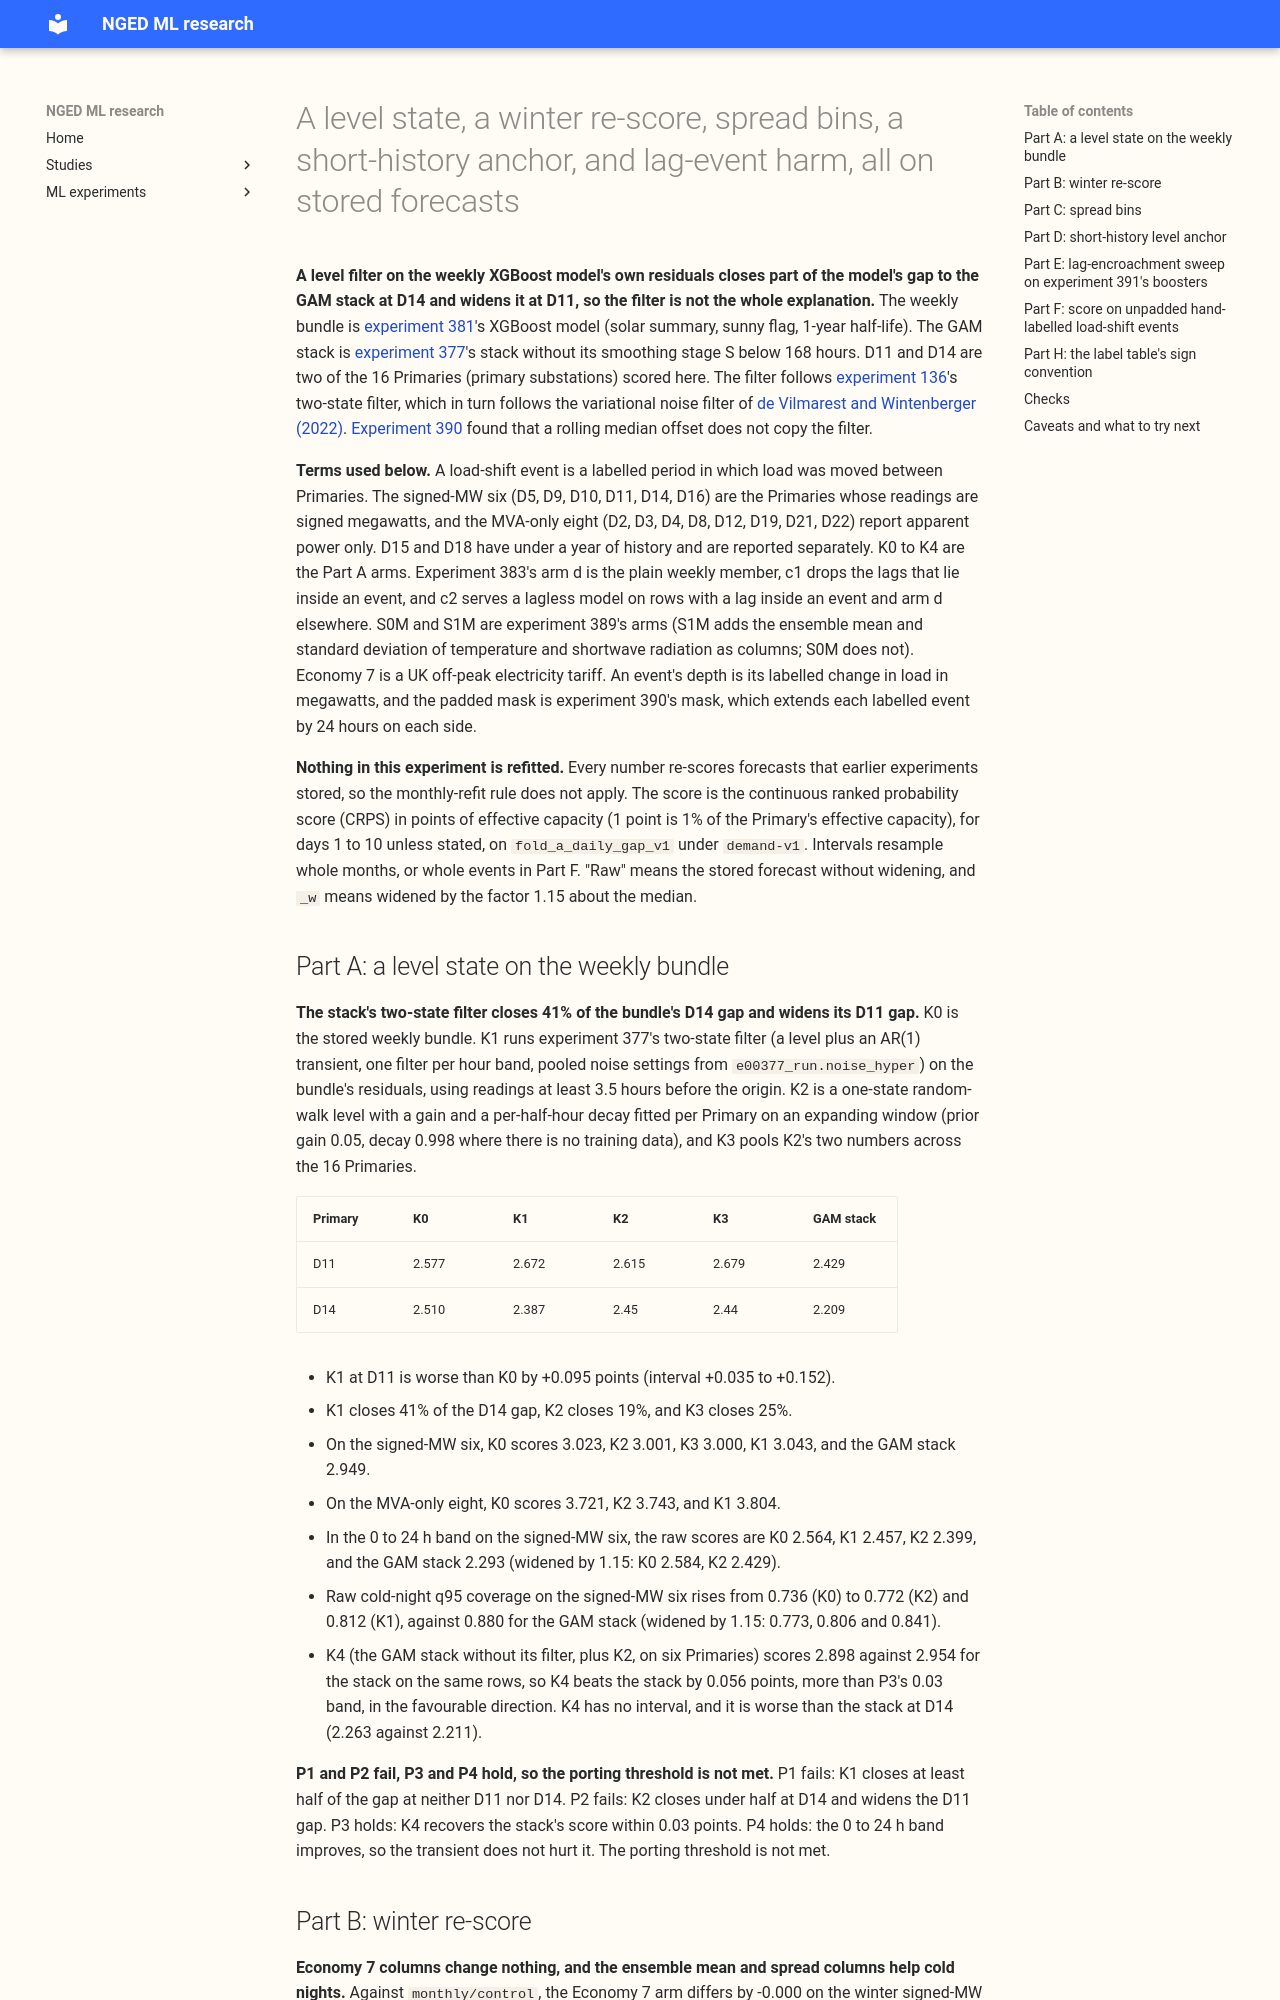

repository: openclimatefix/nged-ml-research · page: ml-experiments/00395-xgboost-level-state-winter-spread-anchor-stored-forecasts/result/index.html · generator: mkdocs

---
id: "00395"
slug: xgboost-level-state-winter-spread-anchor-stored-forecasts
theme: production-reference-and-best-guess
also_relevant_to:
  - lagged-power-and-error-correction
  - calibration-and-uncertainty
  - weather-products-and-blending
  - retraining-and-training-history
status: finished
kind: other
protocol: demand-v1
size: >-
  medium. Stored: re-scored tables and figures in this experiment's private folder only; earlier
  experiments' folders are read and never written. Designs: more than one defensible (four level
  filters, each a named arm). Callers: the scripts import experiments 377, 381, 390 and
  `studies.eval_protocol`. Production serving path and degradation rule: not touched. Nothing is
  refitted, so the monthly-refit rule does not apply.
hypothesis: >-
  A level state in the style of the GAM stack's Kalman filter, run on the weekly XGBoost bundle's
  own residuals, closes the bundle's gap to the GAM stack at D11 and D14, and a one-state filter
  with three numbers per Primary does so almost as well as the stack's two-state filter.
prediction: >-
  Written before any score is read. P1 (A). K1, the stack's filter on the bundle's residuals,
  closes at least half of the bundle-minus-stack CRPS gap at days 1 to 10 at both D11 and D14. P2
  (A). K2, the one-state filter with three numbers per Primary, closes at least half of the gap at
  both Primaries, and K3 (pooled) is within 0.03 points of K2 on the signed-MW six. P3 (A). K4
  recovers the stack's filtered score within 0.03 points at the signed-MW six. P4 (A). The 0 to 24
  hour band worsens by under 0.10 points at the signed-MW six, because the level filter has no fast
  transient. P5 (B). The winter and top-quartile slices carry nearly all of the Economy 7 and
  spread-column differences, and the pooled differences stay inside refit noise. P6 (C). The
  coverage gain of S1M over the monthly member rises with temperature spread and with regime
  uncertainty. P7 (D). A 14-day trailing level anchor reduces D15's signed median bias by at least
  half, and does not harm the other 14 Primaries beyond their interval.
decision_rule: >-
  Descriptive re-scoring of stored forecasts under `demand-v1`: nothing is refitted, so no
  multiple-comparison correction applies and no claim of adoption is made. Part A, porting threshold
  (the cost is one scalar state per Primary and three numbers, updated as readings arrive): K2 is
  worth porting if it closes at least half of the gap at both D11 and D14, with no loss beyond its
  95% month-resampled interval at D2, D4 (placebos), the signed-MW six, or the other Primaries
  taken together. Parts B, C and D are descriptive; a slice with under 5 events or under 3 months is
  descriptive only.
benchmark: >-
  The GAM stack of experiment 377 (stack without S below 168 h), the weekly bundle of experiment
  381, BG2, `manual_heuristic`, and `climatology`, on `fold_a_daily_gap_v1`.
row_set_id: fold_a_daily_gap_v1
metric: >-
  Continuous ranked probability score estimated from the 11 quantiles, median absolute error,
  pinball loss and coverage at q01, q05, q95, and q99, in points of effective capacity, from
  `studies.eval_protocol`; leads 0.5 to 336 hours; headline band days 1 to 10.
code: ml-experiments/00395-xgboost-level-state-winter-spread-anchor-stored-forecasts/
verdict: partly supported
best_arm: >-
  K1 (the GAM stack's own two-state filter run on the weekly bundle's residuals) at D14: 2.387
  against 2.510 for the unfiltered bundle and 2.209 for the GAM stack (continuous ranked
  probability score in points of effective capacity, days 1 to 10, raw).
headline: >-
  A level filter on the weekly bundle's own residuals closes 41% of the gap to the GAM stack at D14
  (K1) but widens it at D11 (+0.095 points, interval +0.035 to +0.152). The one-state filter K2
  closes 19% at D14. On rows whose target lies outside every labelled load-shift event but whose
  power lags touch one, the bundle's score worsens by +1.03 points on the signed-MW six.
take_home_message: >-
  A Kalman-filter-style level state helps the weekly XGBoost model at D14 and hurts it at D11, so
  the filter is not the whole explanation of the gap to the GAM stack. A cheap one-state version
  (three numbers per Primary) recovers about half of the two-state filter's gain at D14 only, so
  the first production update should not carry it. Adding the winter ensemble-spread columns
  lowers cold-night scores but not cold-night coverage, and does not widen the band where weather
  is most uncertain. A short-history level anchor cuts D15's median bias but worsens the other 14
  Primaries by about 0.1 points. When recent power readings lie inside a labelled load-shift
  event, every forecast loses q95 coverage on the signed-MW six, and only the GAM stack does on
  the MVA-only eight. The GAM stack's score worsens most, though its interval overlaps the
  others'.
lessons:
  - >-
    The stack's two-state filter closes 41% of the D14 gap and widens the D11 gap, so a level
    state alone does not explain why the bundle trails the GAM stack.
  - >-
    Economy 7 columns change nothing on the signed-MW six in winter. The ensemble mean and spread
    columns (S1M) lower the score by 0.040 points on the signed-MW six, and the gain does not rise
    with temperature spread.
  - >-
    A 7-day level anchor cuts D15's median bias by 72% (-17.0 to -4.8 points), gives no gain at
    D18, and worsens the other 14 Primaries by 0.10 points.
  - >-
    A booster fed lag readings shifted into an event moves its median by 1.3%, 17.3% and 36.8% of
    the step for 1, 2 and 3 shifted lags, and leaves the 90% band about as wide.
production_status: not-for-production
adopted_in: none
advice:
  - >-
    Do not port the one-state level filter K2: it closes under half of the D11 and D14 gap
    (Part A).
  - >-
    Test the two-state filter K1 as a recent-level input only where D14-like winter rows dominate,
    and report D11 beside it, because it widens that gap (Part A).
  - >-
    Score every forecast with the cleaned actuals and report the flagged-row count beside the
    scores (Checks).
  - >-
    Use the corrected label table for any statistic that needs the sign of an event, and measure
    the event's size from power again where the size matters (Part H).
date: 2026-10-30
---
